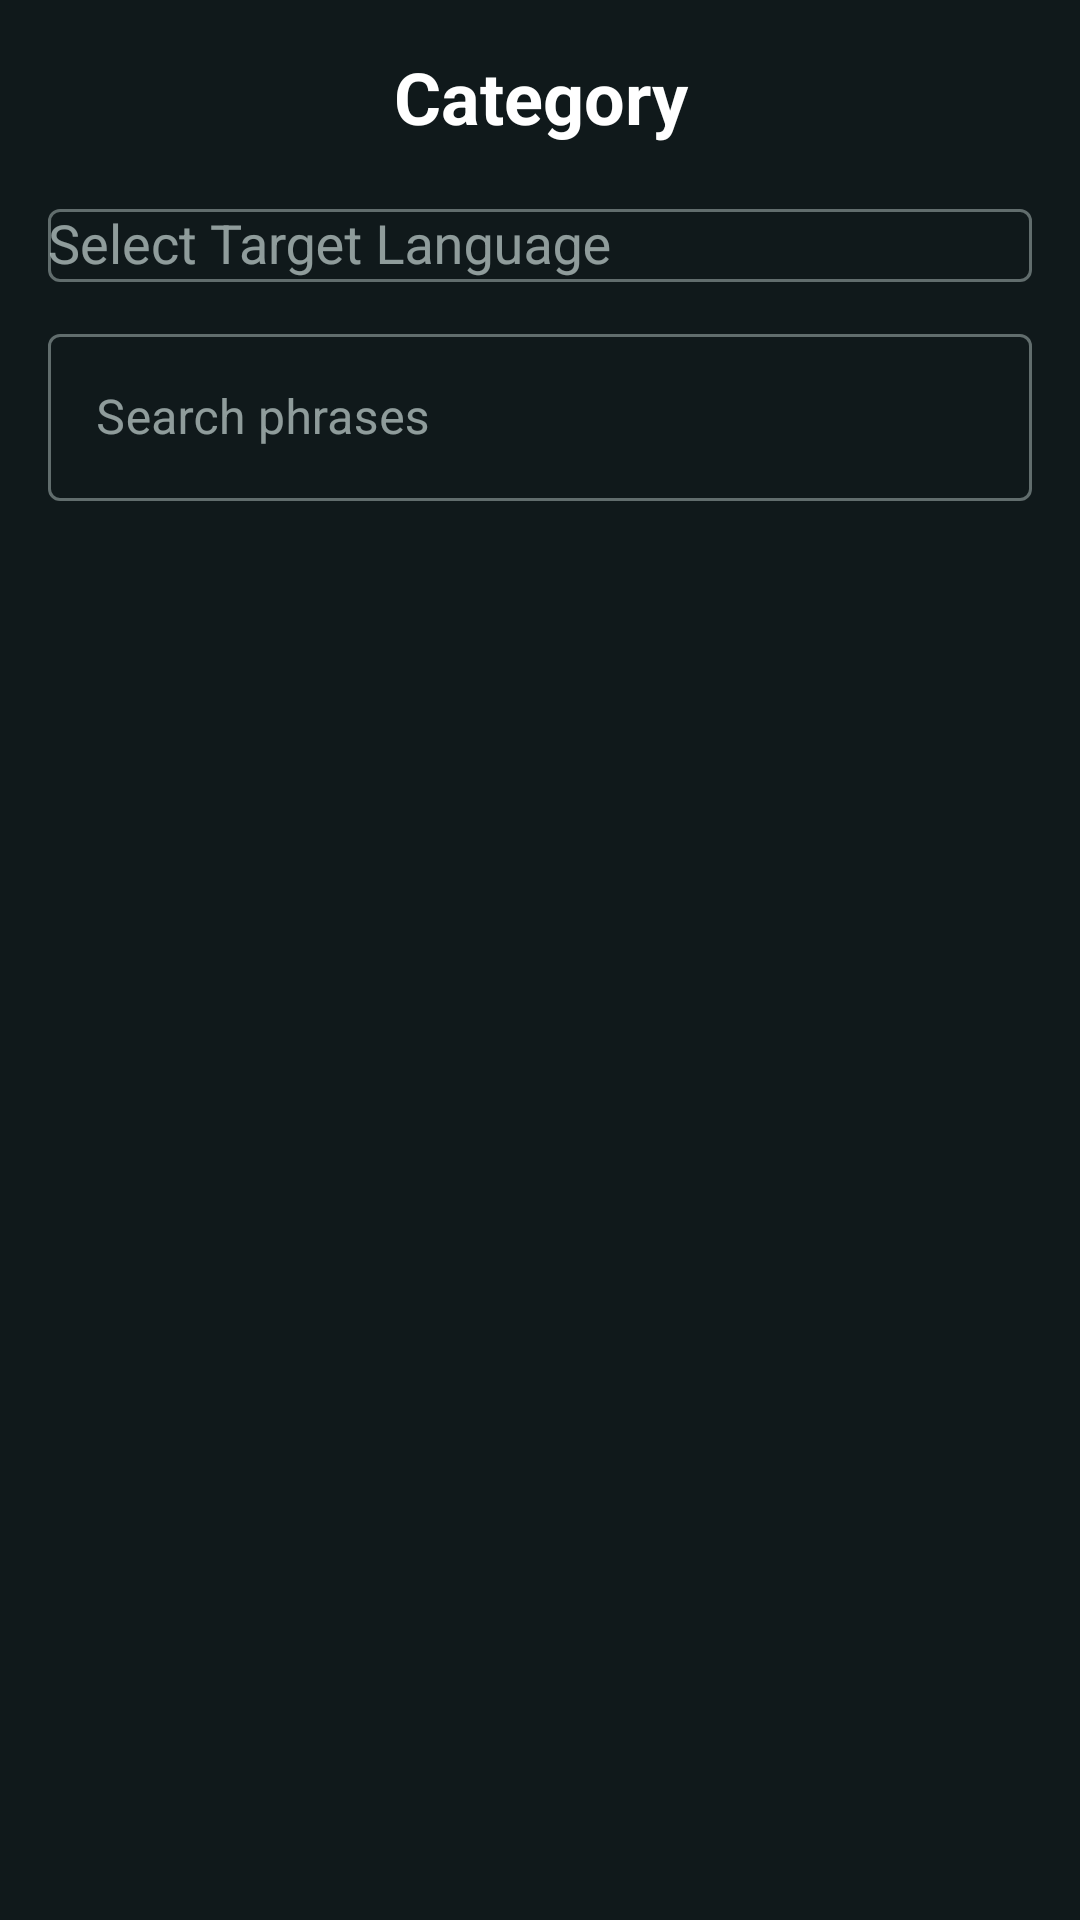

The Android layout XML behind this screen, and the referenced resources:
<!-- AndroidManifest.xml: application theme Theme.IlokanoTranslator -->
<!-- res/layout/fragment_phrase_list.xml -->
<?xml version="1.0" encoding="utf-8"?>
<LinearLayout xmlns:android="http://schemas.android.com/apk/res/android"
    xmlns:app="http://schemas.android.com/apk/res-auto"
    android:layout_width="match_parent"
    android:layout_height="match_parent"
    android:background="@color/app_background"
    android:orientation="vertical"
    android:padding="16dp">

    <TextView
        android:id="@+id/textViewCategory"
        android:layout_width="match_parent"
        android:layout_height="wrap_content"
        android:gravity="center"
        android:text="Category"
        android:textColor="@color/white"
        android:textSize="24sp"
        android:textStyle="bold" />

    <com.google.android.material.textfield.TextInputLayout
        android:id="@+id/languageDropdownLayout"
        style="@style/Widget.MaterialComponents.TextInputLayout.OutlinedBox"
        android:layout_width="match_parent"
        android:layout_height="wrap_content"
        android:layout_marginTop="16dp"
        android:hint="Select Target Language">

        <AutoCompleteTextView
            android:id="@+id/languageDropdown"
            android:layout_width="match_parent"
            android:layout_height="wrap_content"
            android:clickable="true"
            android:focusable="false"
            android:inputType="none" />
    </com.google.android.material.textfield.TextInputLayout>

    <com.google.android.material.textfield.TextInputLayout
        android:id="@+id/searchBarLayout"
        style="@style/Widget.MaterialComponents.TextInputLayout.OutlinedBox"
        android:layout_width="match_parent"
        android:layout_height="wrap_content"
        android:layout_marginTop="12dp"
        android:hint="Search phrases">

        <com.google.android.material.textfield.TextInputEditText
            android:id="@+id/searchBar"
            android:layout_width="match_parent"
            android:layout_height="wrap_content"
            android:inputType="text" />
    </com.google.android.material.textfield.TextInputLayout>

    <ProgressBar
        android:id="@+id/progressBar"
        style="@android:style/Widget.Material.ProgressBar.Large"
        android:layout_width="wrap_content"
        android:layout_height="wrap_content"
        android:layout_gravity="center"
        android:layout_marginTop="16dp"
        android:visibility="gone" />

    <TextView
        android:id="@+id/textViewEmpty"
        android:layout_width="match_parent"
        android:layout_height="wrap_content"
        android:layout_marginTop="16dp"
        android:gravity="center"
        android:text="No phrases found"
        android:textColor="@color/text_light"
        android:visibility="gone" />

    <androidx.recyclerview.widget.RecyclerView
        android:id="@+id/recyclerViewPhrases"
        android:layout_width="match_parent"
        android:layout_height="0dp"
        android:layout_marginTop="16dp"
        android:layout_weight="1" />

</LinearLayout>
<!-- resources referenced by this layout -->
<resources>
  <color name="app_background">#10191B</color>
  <color name="text_light">#E5F3F2</color>
  <color name="white">#FFFFFFFF</color>
  <style name="Theme.IlokanoTranslator" parent="Base.Theme.IlokanoTranslator" />
  <style name="Base.Theme.IlokanoTranslator" parent="Theme.Material3.DayNight.NoActionBar">
  
          
          <item name="colorPrimary">@color/primary_teal</item>
          <item name="colorOnPrimary">@color/text_dark</item>
  
          
          <item name="colorSecondary">@color/accent_teal</item>
          <item name="colorOnSecondary">@color/text_dark</item>
  
          
          <item name="colorTertiary">@color/accent_yellow</item>
          <item name="colorOnTertiary">@color/text_dark</item>
  
          
          <item name="colorSurface">@color/card_background</item>
          <item name="colorOnSurface">@color/text_light</item>
  
          
          <item name="android:colorBackground">@color/app_background</item>
          <item name="android:windowBackground">@color/app_background</item>
  
          
          <item name="android:statusBarColor">@color/app_background</item>
          <item name="android:windowLightStatusBar">false</item>
  
          
          <item name="android:navigationBarColor">@color/app_background</item>
          <item name="android:windowLightNavigationBar">false</item>
  
          
          <item name="colorControlActivated">@color/primary_teal</item>
          <item name="colorControlNormal">@color/light_gray</item>
          <item name="colorControlHighlight">#3357CFC3</item>
  
      </style>
  <color name="primary_teal">#57CFC3</color>
  <color name="text_dark">#122023</color>
  <color name="accent_teal">#8FE3DA</color>
  <color name="accent_yellow">#FFB74D</color>
  <color name="card_background">#192729</color>
  <color name="light_gray">#B4C5C6</color>
</resources>
